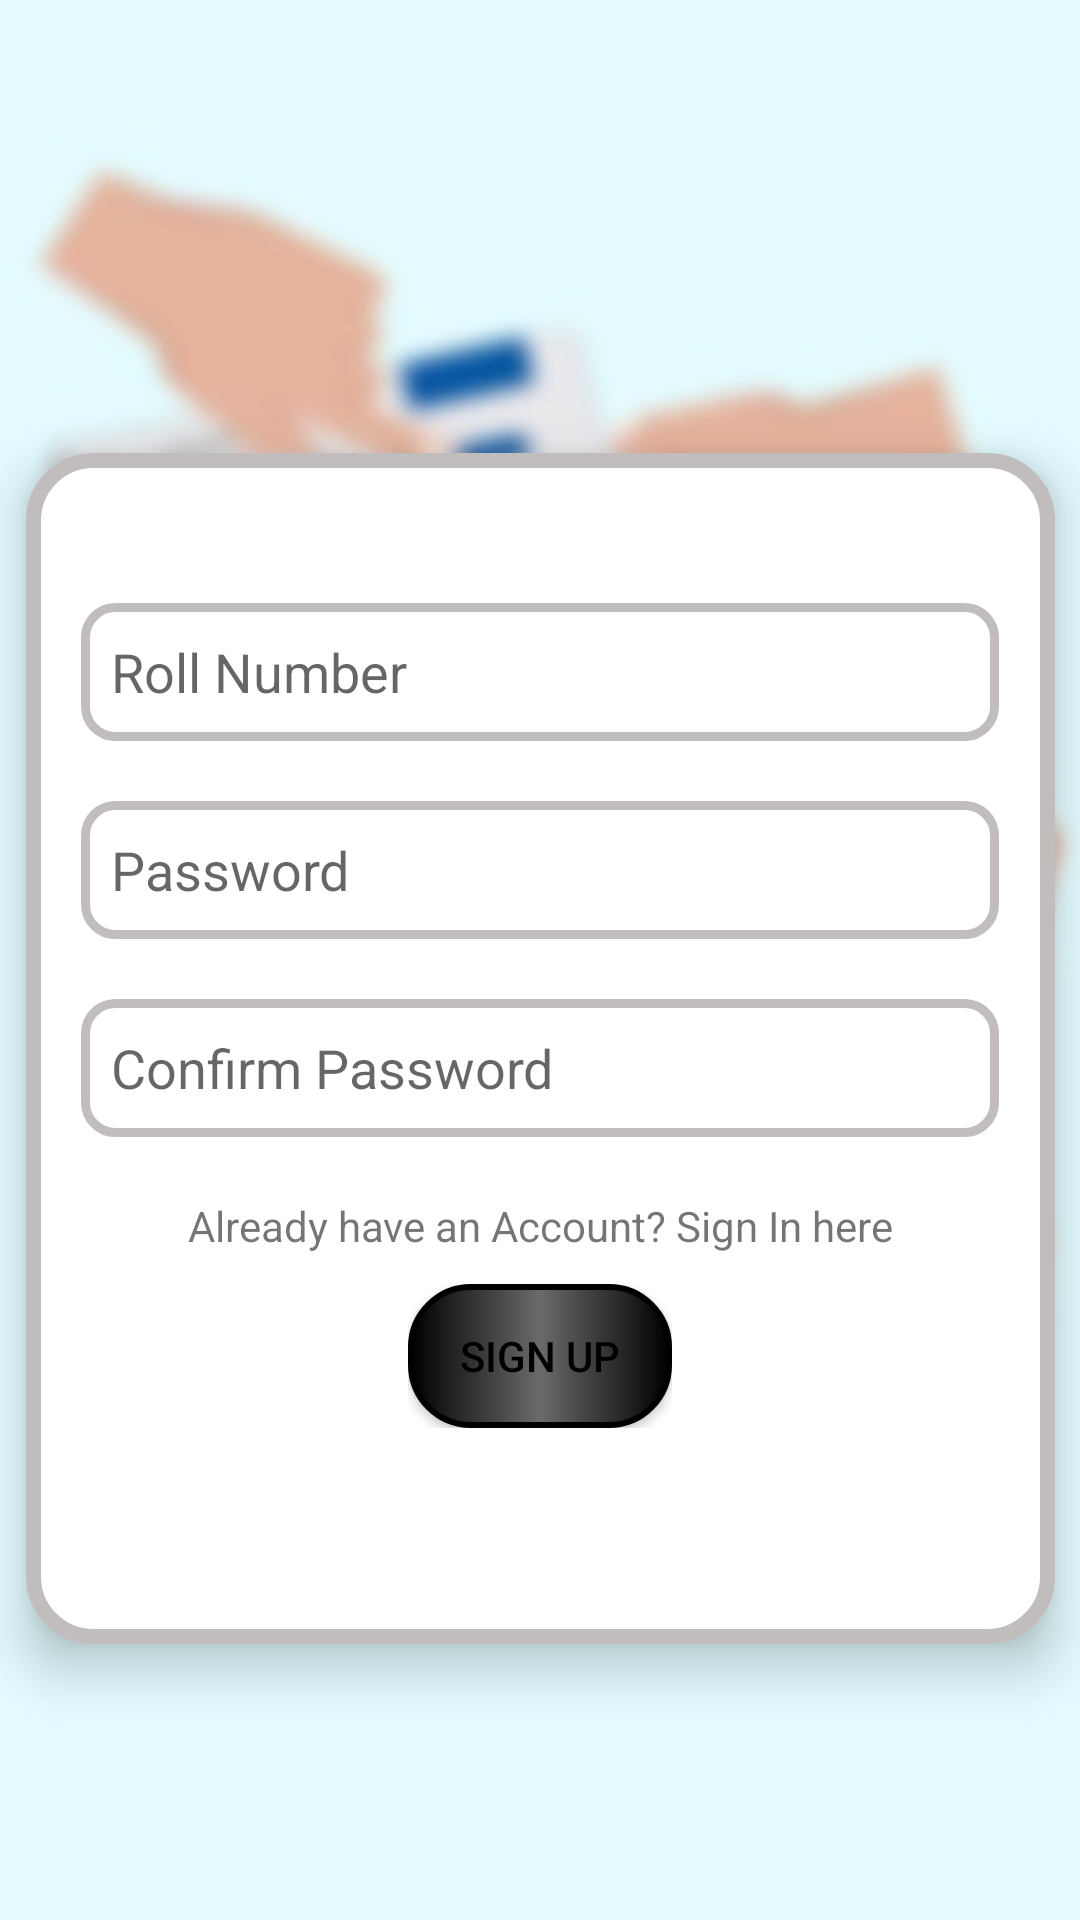

This screen was rendered from an Android layout file. Write that file and the resources it references.
<!-- AndroidManifest.xml: application theme Theme.VotingIITJ -->
<!-- res/layout/activity_main2.xml -->
<?xml version="1.0" encoding="utf-8"?>
<androidx.constraintlayout.widget.ConstraintLayout xmlns:android="http://schemas.android.com/apk/res/android"
    xmlns:app="http://schemas.android.com/apk/res-auto"
    xmlns:tools="http://schemas.android.com/tools"
    android:layout_width="match_parent"
    android:layout_height="match_parent"
    tools:context=".MainActivity"
    android:background="#e3fbff">

    <androidx.appcompat.widget.AppCompatImageView
        android:id="@+id/appCompatImageView"
        android:layout_width="400dp"
        android:layout_height="543dp"
        android:src="@drawable/back1"
        app:layout_constraintBottom_toBottomOf="parent"
        app:layout_constraintEnd_toEndOf="parent"
        app:layout_constraintHorizontal_bias="0.49"
        app:layout_constraintStart_toStartOf="parent"
        app:layout_constraintTop_toTopOf="parent"
        app:layout_constraintVertical_bias="0.007" />

    <ScrollView
        android:layout_width="343dp"
        android:layout_height="397dp"
        android:background="@drawable/corners"
        android:elevation="10dp"
        app:layout_constraintBottom_toBottomOf="parent"
        app:layout_constraintEnd_toEndOf="parent"
        app:layout_constraintStart_toStartOf="parent"
        app:layout_constraintTop_toTopOf="@+id/appCompatImageView"
        app:layout_constraintVertical_bias="0.621">

        <LinearLayout
            android:layout_width="match_parent"
            android:layout_height="wrap_content"
            android:gravity="center"
            android:orientation="vertical">

            <EditText
                android:id="@+id/editTextText"
                android:layout_width="306dp"
                android:layout_height="46dp"
                android:layout_marginLeft="20dp"
                android:layout_marginTop="50dp"
                android:layout_marginRight="20dp"
                android:layout_marginBottom="20dp"
                android:background="@drawable/input"
                android:ems="10"
                android:hint="Roll Number"
                android:inputType="text"
                android:paddingLeft="10dp"
                android:text=""
                android:drawableStart="@drawable/person"/>

            <EditText
                android:id="@+id/editTextText2"
                android:layout_width="306dp"
                android:layout_height="46dp"
                android:layout_marginLeft="20dp"
                android:layout_marginRight="20dp"
                android:layout_marginBottom="20dp"
                android:height="20dp"
                android:background="@drawable/input"
                android:ems="10"
                android:hint="Password"
                android:inputType="text"
                android:paddingLeft="10dp"
                android:text=""
                android:drawableStart="@drawable/baseline_password_24"/>
            <EditText
                android:id="@+id/editTextText5"
                android:layout_width="306dp"
                android:layout_height="46dp"
                android:layout_marginLeft="20dp"
                android:layout_marginRight="20dp"
                android:layout_marginBottom="20dp"
                android:height="20dp"
                android:background="@drawable/input"
                android:ems="10"
                android:hint="Confirm Password"
                android:inputType="text"
                android:paddingLeft="10dp"
                android:text=""
                android:drawableStart="@drawable/baseline_password_24"/>

            <TextView
                android:id="@+id/textView"
                style="@style/Widget.MaterialComponents.TextView"
                android:layout_width="wrap_content"
                android:layout_height="wrap_content"
                android:layout_marginBottom="10dp"
                android:gravity="center"
                android:onClick="gotosignin"
                android:text="Already have an Account? Sign In here"
                />
            <androidx.constraintlayout.widget.ConstraintLayout
                android:layout_width="wrap_content"
                android:layout_height="wrap_content">

                <androidx.appcompat.widget.AppCompatButton
                    android:id="@+id/button"
                    android:layout_width="match_parent"
                    android:layout_height="wrap_content"
                    android:background="@drawable/butt"
                    android:text="Sign Up"
                    android:textColor="@color/black"
                    app:layout_constraintBottom_toBottomOf="parent"
                    app:layout_constraintEnd_toEndOf="parent"
                    app:layout_constraintStart_toStartOf="parent"
                    app:layout_constraintTop_toTopOf="parent" />

                <ProgressBar
                    android:layout_width="wrap_content"
                    android:id="@+id/prog"
                    android:layout_height="wrap_content"
                    android:outlineAmbientShadowColor="@color/black"
                    android:outlineSpotShadowColor="@color/black"
                    android:visibility="gone"
                    app:layout_constraintBottom_toBottomOf="@+id/button"
                    app:layout_constraintEnd_toEndOf="@+id/button"
                    app:layout_constraintStart_toStartOf="@+id/button"
                    app:layout_constraintTop_toTopOf="parent" />

            </androidx.constraintlayout.widget.ConstraintLayout>

        </LinearLayout>
    </ScrollView>

</androidx.constraintlayout.widget.ConstraintLayout>
<!-- resources referenced by this layout -->
<resources>
  <!-- drawable back1: jpg bitmap (drawable, 23037 bytes) -->
  <!-- drawable butt (drawable) -->
  <?xml version="1.0" encoding="utf-8"?>
  <selector xmlns:android="http://schemas.android.com/apk/res/android">
  <item>
      <shape android:shape="rectangle">
          <corners android:radius="20dp"/>
          <stroke android:color="@color/black"
              android:width="2dp"/>
          <gradient android:startColor="@color/black" android:centerColor="#6A6A6A" android:endColor="@color/black"/>
  
      </shape>
  </item>
  </selector>
  <!-- drawable corners (drawable) -->
  <?xml version="1.0" encoding="utf-8"?>
  <selector xmlns:android="http://schemas.android.com/apk/res/android">
      <item>
          <shape android:shape="rectangle">
              <corners android:radius="20dp"/>
              <solid android:color="#FFFFFF"/>
              <stroke android:color="#C1BDBD" android:width="5dp"/>
          </shape>
      </item>
  </selector>
  <!-- drawable input (drawable) -->
  <?xml version="1.0" encoding="utf-8"?>
  <selector xmlns:android="http://schemas.android.com/apk/res/android">
  <item>
      <shape android:shape="rectangle">
          <corners android:radius="10dp"/>
          <stroke android:width="3dp"
              android:color="#C1BDBD"/>
  
      </shape>
  
  </item>
  
  </selector>
  <style name="Theme.VotingIITJ" parent="Base.Theme.VotingIITJ" />
  <style name="Base.Theme.VotingIITJ" parent="Theme.MaterialComponents.Light.NoActionBar">
  
          
          
      </style>
  <!-- not gathered from this repository: default colours our renderer supplied (Android Studio template values) -->
  <color name="black">#FF000000</color>
</resources>
